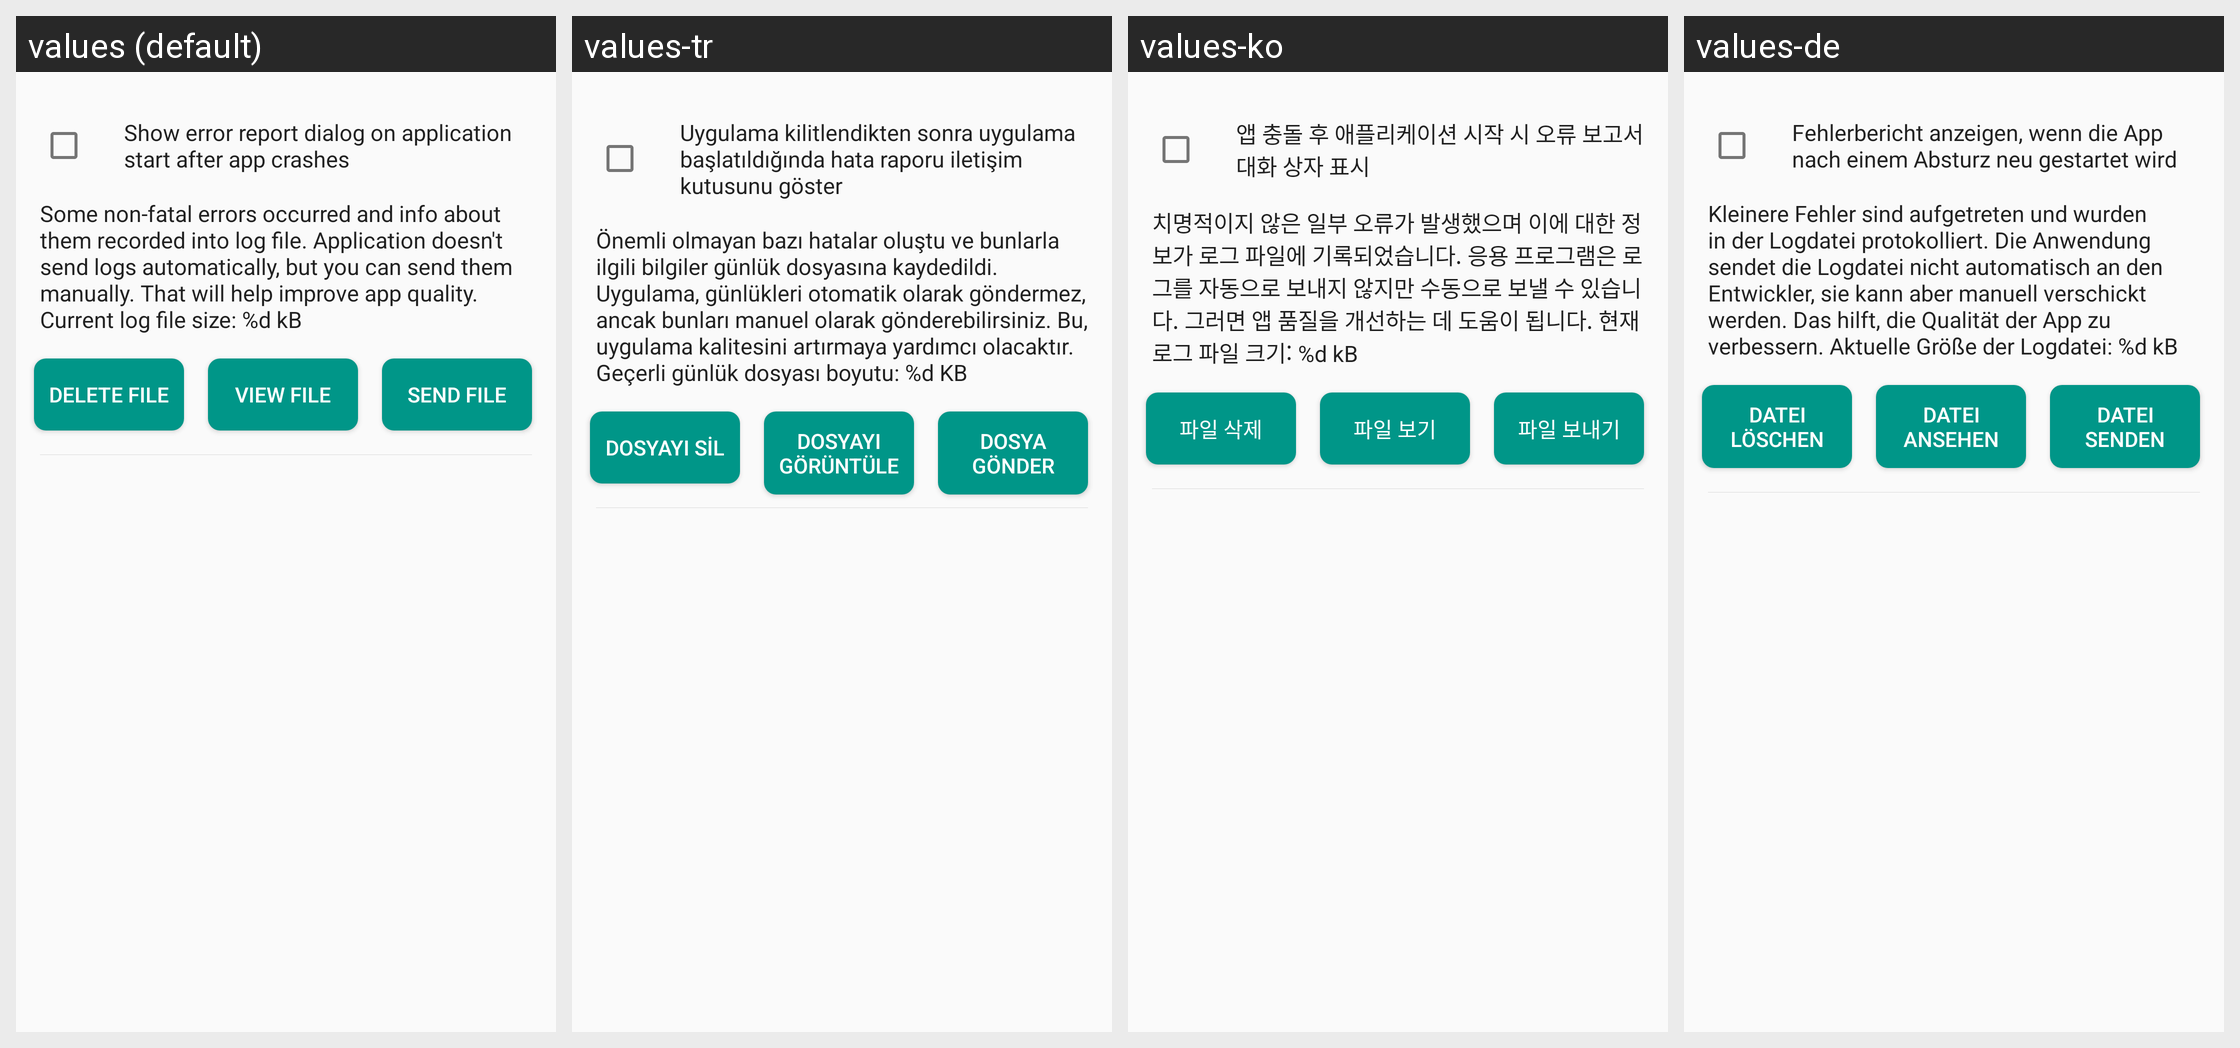

Strings drawn on this Android screen and how each of the app's shown locales translates them:
Android screen res/layout/fragment_about.xml rendered under 4 locales, left to right: values (default), values-tr, values-ko, values-de. Device: Nexus 5 (rendered at 1080×1920; each locale shown at half size, 540×960, under a caption strip naming it); theme AppTheme.
Other locales in the repository, not shown: values-be, values-cs, values-el, values-es, values-fr, values-hu, values-in, values-pt, values-ru, values-uk, values-zh, values-zh-rTW.
Strings drawn on this screen, with the default value and each locale's value (text and hints the layout hard-codes, and strings that could not be matched under every locale, appear in the picture but are not listed):

show_error_report_dialog_on_start
  values: Show error report dialog on application start after app crashes
  values-tr: Uygulama kilitlendikten sonra uygulama başlatıldığında hata raporu iletişim kutusunu göster
  values-ko: 앱 충돌 후 애플리케이션 시작 시 오류 보고서 대화 상자 표시
  values-de: Fehlerbericht anzeigen, wenn die App nach einem Absturz neu gestartet wird

log_info_text
  values: Some non-fatal errors occurred and info about them recorded into log file. Application doesn't send logs automatically, but you can send them manually. That will help improve app quality. Current log file size: %d kB
  values-tr: Önemli olmayan bazı hatalar oluştu ve bunlarla ilgili bilgiler günlük dosyasına kaydedildi. Uygulama, günlükleri otomatik olarak göndermez, ancak bunları manuel olarak gönderebilirsiniz. Bu, uygulama kalitesini artırmaya yardımcı olacaktır. Geçerli günlük dosyası boyutu: %d KB
  values-ko: 치명적이지 않은 일부 오류가 발생했으며 이에 대한 정보가 로그 파일에 기록되었습니다. 응용 프로그램은 로그를 자동으로 보내지 않지만 수동으로 보낼 수 있습니다. 그러면 앱 품질을 개선하는 데 도움이 됩니다. 현재 로그 파일 크기: %d kB
  values-de: Kleinere Fehler sind aufgetreten und wurden in der Logdatei protokolliert. Die Anwendung sendet die Logdatei nicht automatisch an den Entwickler, sie kann aber manuell verschickt werden. Das hilft, die Qualität der App zu verbessern. Aktuelle Größe der Logdatei: %d kB

delete_file
  values: Delete file
  values-tr: Dosyayı sil
  values-ko: 파일 삭제
  values-de: Datei löschen

view_file
  values: View file
  values-tr: Dosyayı görüntüle
  values-ko: 파일 보기
  values-de: Datei ansehen

send_file
  values: Send file
  values-tr: Dosya gönder
  values-ko: 파일 보내기
  values-de: Datei senden
